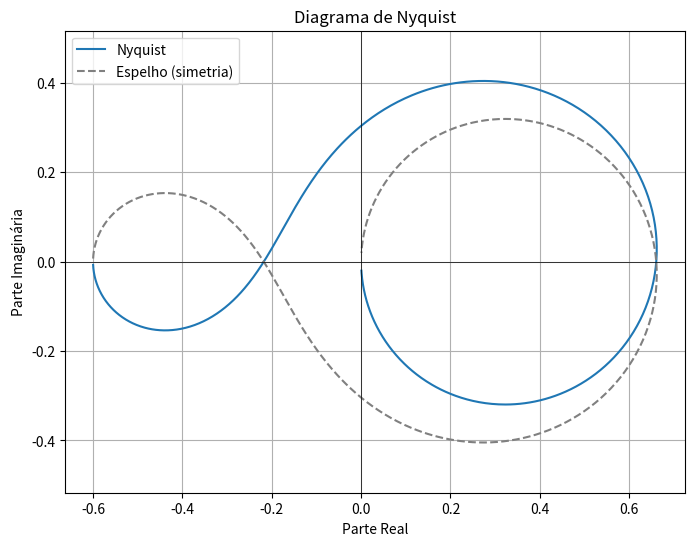
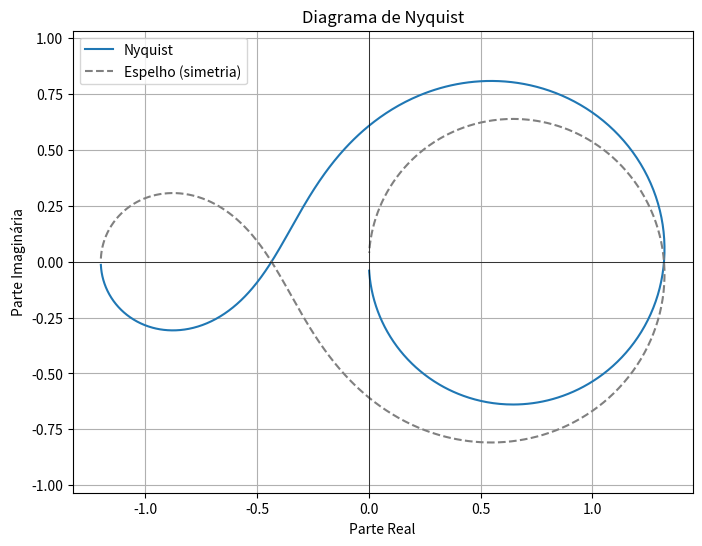
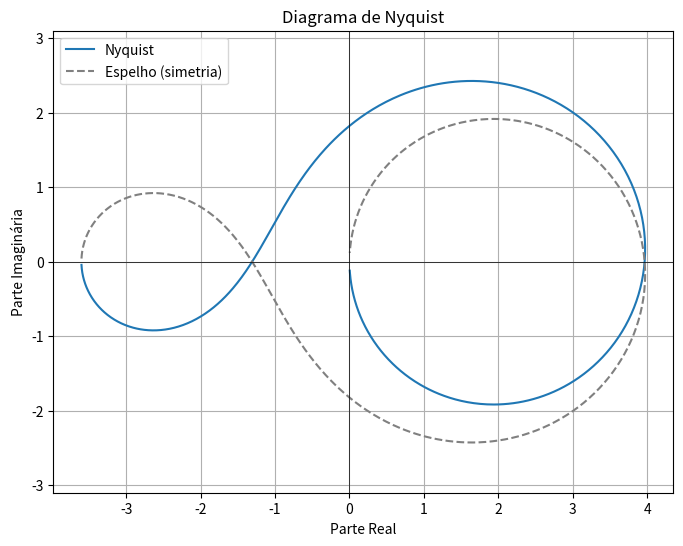

These figures' Python source, in order:
import numpy as np
import matplotlib.pyplot as plt
from scipy import signal

def get_transfer_function_terms(K, num_factors, den_factors):
    """
    Monta os coeficientes do numerador e denominador a partir dos fatores.

    num_factors: lista de fatores do numerador (ex: [[1, -2, 3]] para s² - 2s + 3)
    den_factors: lista de fatores do denominador (ex: [[1, -0.5], [1, 10], [1, 20]])
    """
    # Numerador
    num = [1]
    for f in num_factors:
        num = np.polymul(num, f)
    num = [K * coef for coef in num]

    # Denominador
    den = [1]
    for f in den_factors:
        den = np.polymul(den, f)

    return num, den

def nyquist_diagram(K,num, den):
    """
    Gera o Diagrama de Nyquist para uma função de transferência definida por num e den.
    """
    sistema = signal.TransferFunction(num, den)
    w = np.logspace(-2, 3, 1000)  # Frequência de 0.01 a 1000 rad/s
    _, H = signal.freqresp(sistema, w)

    plt.figure(figsize=(8, 6))
    plt.plot(H.real, H.imag, label='Nyquist')
    plt.plot(H.real, -H.imag, linestyle='--', color='gray', label='Espelho (simetria)')
    plt.axhline(0, color='black', linewidth=0.5)
    plt.axvline(0, color='black', linewidth=0.5)
    plt.title('Diagrama de Nyquist')
    plt.xlabel('Parte Real')
    plt.ylabel('Parte Imaginária')
    plt.grid(True)
    plt.legend()
    plt.axis('equal')
    plt.savefig(f"C:\\Users\\<user>\\Documents\\3 - Estudos\\2 - Faculdade\\5 -Repos\\CEFET\\Nyquist\\figures\\diagram with K={K}")


# Uso pro exercício 4: GH(s) = K(s² - 2s + 3) / ((s - 0.5)(s + 10)(s + 20))
K_list = [20,40,120]
num_factors = [[1, -2, 3]]  # s² - 2s + 3
den_factors = [[1, -0.5], [1, 10], [1, 20]] #   (s - 0,5)(s + 10)(s + 20)

for K in K_list:
    num, den = get_transfer_function_terms(K, num_factors, den_factors)
    nyquist_diagram(K,num, den)

x=0